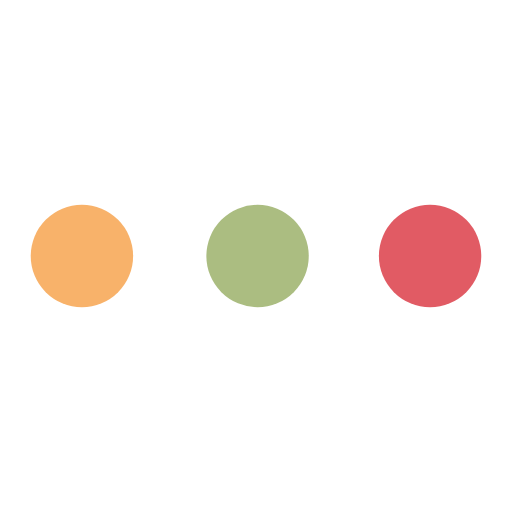
t = 0.00 s
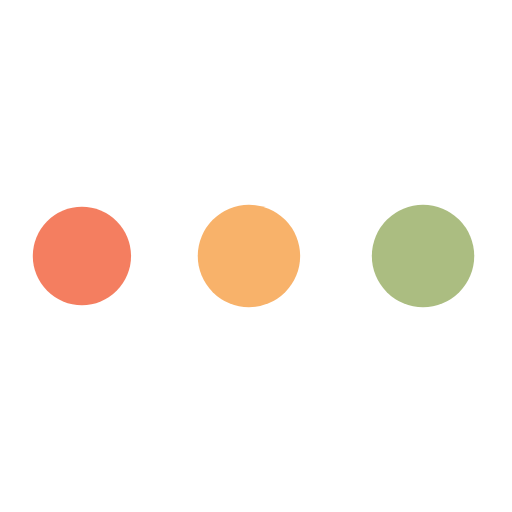
t = 0.29 s
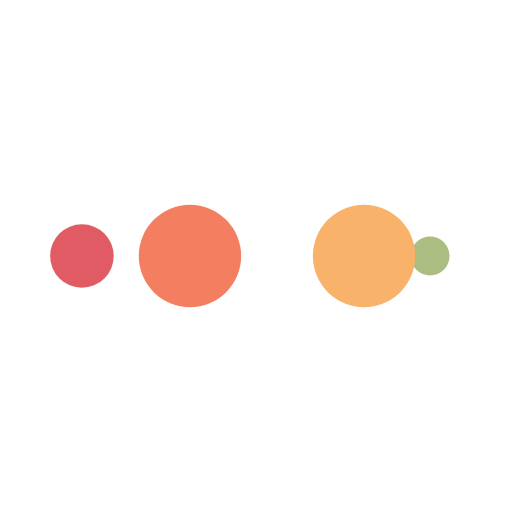
t = 0.48 s
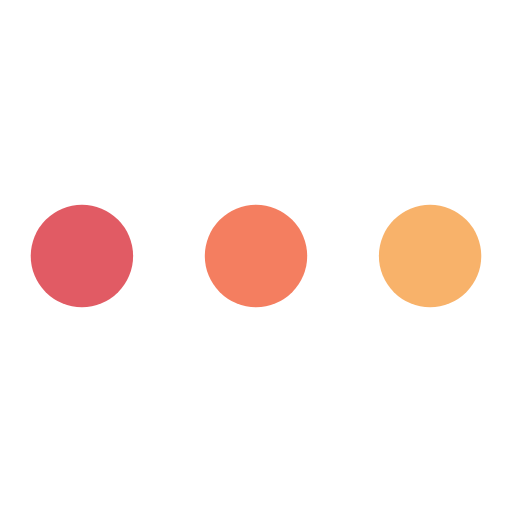
t = 0.77 s
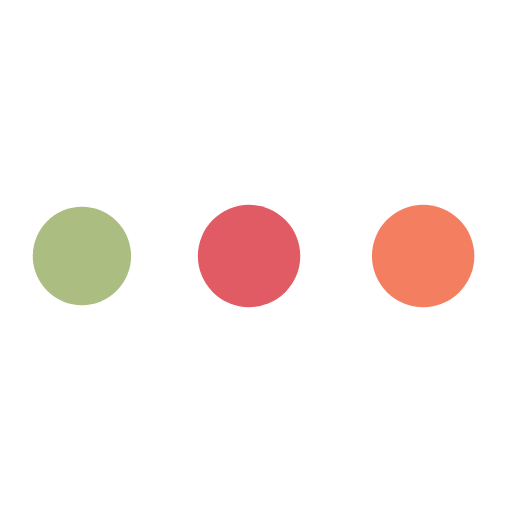
t = 1.06 s
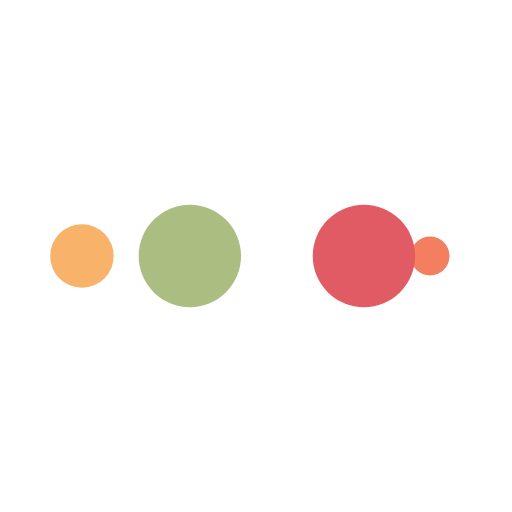
t = 1.25 s

The animated SVG that drew these frames (rendered in a browser with its animation timeline set to each time). Animation: 10 SMIL elements (animate=10); one cycle of 1.54 s, repeats indefinitely.

<?xml version="1.0" encoding="utf-8"?>
<svg xmlns="http://www.w3.org/2000/svg" xmlns:xlink="http://www.w3.org/1999/xlink" style="margin: auto; background: rgb(255, 255, 255); display: block; shape-rendering: auto;" width="100px" height="100px" viewBox="0 0 100 100" preserveAspectRatio="xMidYMid">
<circle cx="84" cy="50" r="10" fill="#e15b64">
    <animate attributeName="r" repeatCount="indefinite" dur="0.3846153846153846s" calcMode="spline" keyTimes="0;1" values="10;0" keySplines="0 0.5 0.5 1" begin="0s"></animate>
    <animate attributeName="fill" repeatCount="indefinite" dur="1.5384615384615383s" calcMode="discrete" keyTimes="0;0.25;0.5;0.75;1" values="#e15b64;#abbd81;#f8b26a;#f47e60;#e15b64" begin="0s"></animate>
</circle><circle cx="16" cy="50" r="10" fill="#e15b64">
  <animate attributeName="r" repeatCount="indefinite" dur="1.5384615384615383s" calcMode="spline" keyTimes="0;0.25;0.5;0.75;1" values="0;0;10;10;10" keySplines="0 0.5 0.5 1;0 0.5 0.5 1;0 0.5 0.5 1;0 0.5 0.5 1" begin="0s"></animate>
  <animate attributeName="cx" repeatCount="indefinite" dur="1.5384615384615383s" calcMode="spline" keyTimes="0;0.25;0.5;0.75;1" values="16;16;16;50;84" keySplines="0 0.5 0.5 1;0 0.5 0.5 1;0 0.5 0.5 1;0 0.5 0.5 1" begin="0s"></animate>
</circle><circle cx="50" cy="50" r="10" fill="#f47e60">
  <animate attributeName="r" repeatCount="indefinite" dur="1.5384615384615383s" calcMode="spline" keyTimes="0;0.25;0.5;0.75;1" values="0;0;10;10;10" keySplines="0 0.5 0.5 1;0 0.5 0.5 1;0 0.5 0.5 1;0 0.5 0.5 1" begin="-0.3846153846153846s"></animate>
  <animate attributeName="cx" repeatCount="indefinite" dur="1.5384615384615383s" calcMode="spline" keyTimes="0;0.25;0.5;0.75;1" values="16;16;16;50;84" keySplines="0 0.5 0.5 1;0 0.5 0.5 1;0 0.5 0.5 1;0 0.5 0.5 1" begin="-0.3846153846153846s"></animate>
</circle><circle cx="84" cy="50" r="10" fill="#f8b26a">
  <animate attributeName="r" repeatCount="indefinite" dur="1.5384615384615383s" calcMode="spline" keyTimes="0;0.25;0.5;0.75;1" values="0;0;10;10;10" keySplines="0 0.5 0.5 1;0 0.5 0.5 1;0 0.5 0.5 1;0 0.5 0.5 1" begin="-0.7692307692307692s"></animate>
  <animate attributeName="cx" repeatCount="indefinite" dur="1.5384615384615383s" calcMode="spline" keyTimes="0;0.25;0.5;0.75;1" values="16;16;16;50;84" keySplines="0 0.5 0.5 1;0 0.5 0.5 1;0 0.5 0.5 1;0 0.5 0.5 1" begin="-0.7692307692307692s"></animate>
</circle><circle cx="16" cy="50" r="10" fill="#abbd81">
  <animate attributeName="r" repeatCount="indefinite" dur="1.5384615384615383s" calcMode="spline" keyTimes="0;0.25;0.5;0.75;1" values="0;0;10;10;10" keySplines="0 0.5 0.5 1;0 0.5 0.5 1;0 0.5 0.5 1;0 0.5 0.5 1" begin="-1.1538461538461537s"></animate>
  <animate attributeName="cx" repeatCount="indefinite" dur="1.5384615384615383s" calcMode="spline" keyTimes="0;0.25;0.5;0.75;1" values="16;16;16;50;84" keySplines="0 0.5 0.5 1;0 0.5 0.5 1;0 0.5 0.5 1;0 0.5 0.5 1" begin="-1.1538461538461537s"></animate>
</circle>
<!-- [ldio] generated by https://loading.io/ --></svg>
